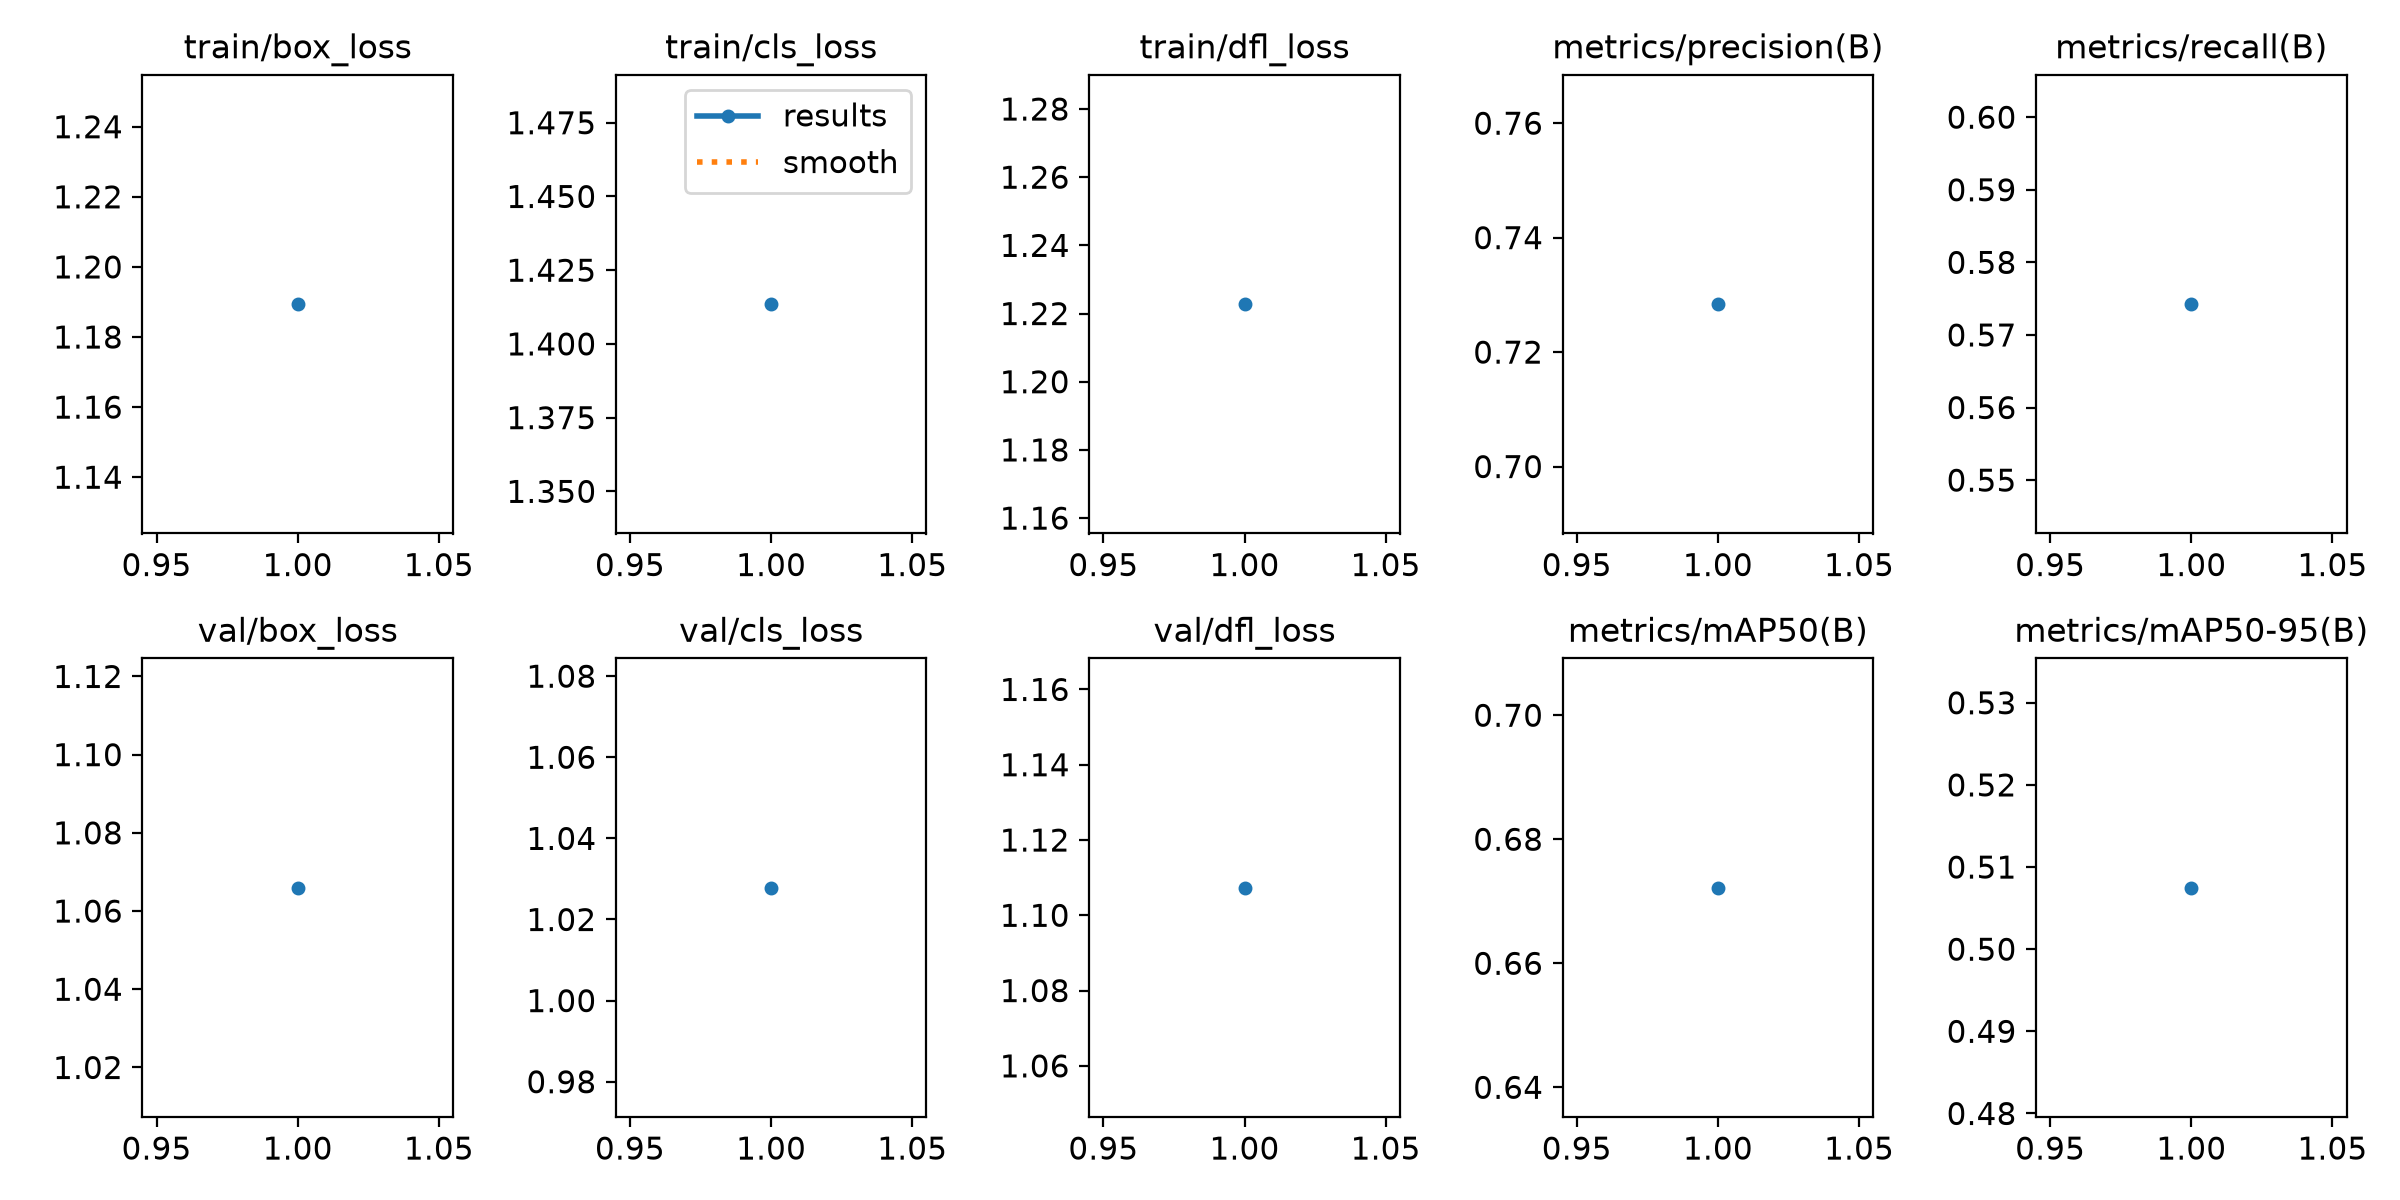

Source data for this figure (header and first rows):
epoch, time, train/box_loss, train/cls_loss, train/dfl_loss, metrics/precision(B), metrics/recall(B), metrics/mAP50(B), metrics/mAP50-95(B), val/box_loss, val/cls_loss, val/dfl_loss, lr/pg0, lr/pg1, lr/pg2
1, 60.12, 1.189, 1.413, 1.223, 0.7284, 0.5742, 0.6722, 0.5075, 1.066, 1.028, 1.107, 8.33e-06, 8.33e-06, 8.33e-06
